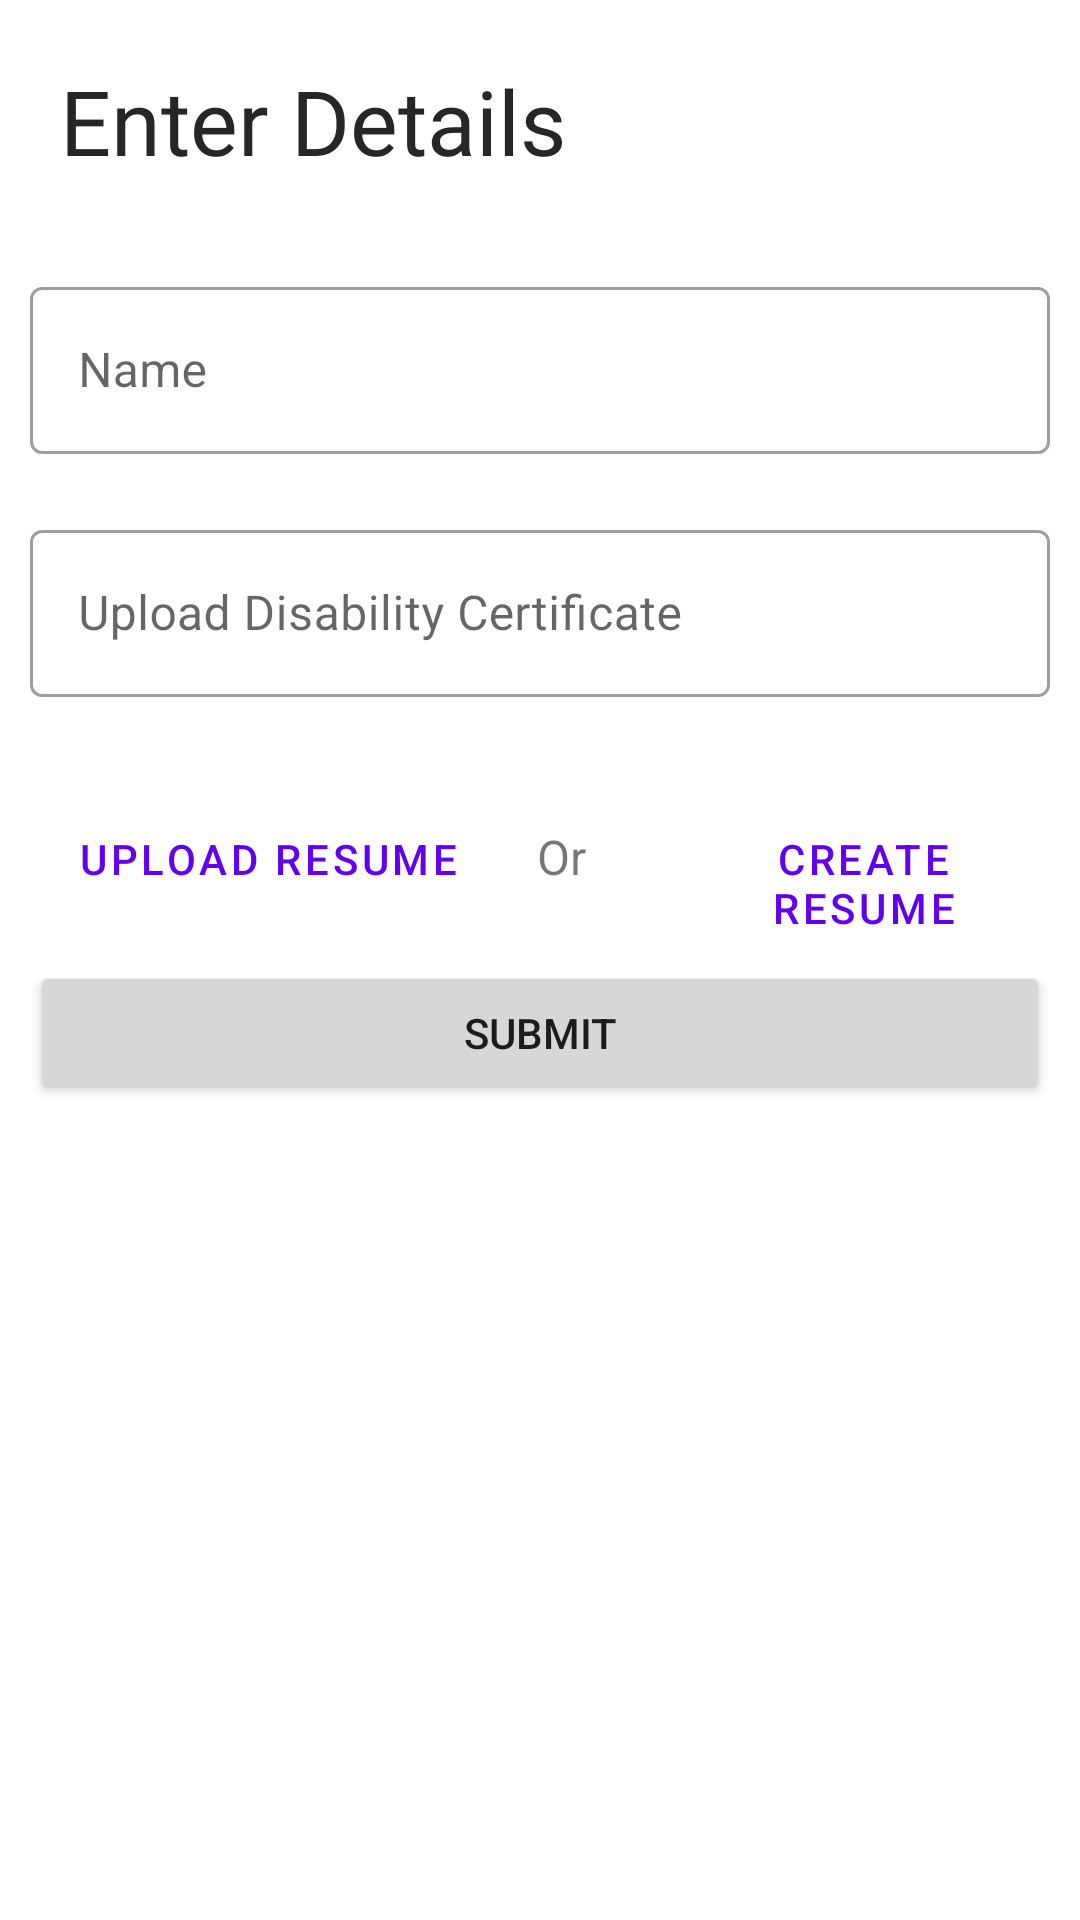

Here is an Android app screen rendered from its layout file. Give the layout XML and the strings, colors and styles it references.
<!-- AndroidManifest.xml: application theme Theme.AbledFuture -->
<!-- res/layout/fragment_job_req_detail.xml -->
<?xml version="1.0" encoding="utf-8"?>
<LinearLayout xmlns:android="http://schemas.android.com/apk/res/android"
    xmlns:app="http://schemas.android.com/apk/res-auto"
    xmlns:tools="http://schemas.android.com/tools"
    android:layout_width="match_parent"
    android:layout_height="match_parent"
    android:orientation="vertical"
    tools:context=".FormInitial">

    <TextView
        android:layout_width="wrap_content"
        android:layout_height="wrap_content"
        android:text="Enter Details"
        android:fontFamily="@font/poppins_semibold"

        android:layout_marginEnd="120dp"
        android:textColor="@color/main_heading_text_color"
        android:padding="20dp"
        android:gravity="center"
        android:textSize="30sp"/>

    <androidx.core.widget.NestedScrollView
        android:layout_width="match_parent"
        android:layout_height="match_parent">

        <LinearLayout
            android:layout_width="match_parent"
            android:layout_height="match_parent"
            android:orientation="vertical">



            
            <com.google.android.material.textfield.TextInputLayout

                android:layout_width="match_parent"
                android:layout_height="wrap_content"
                app:endIconMode="clear_text"
                android:layout_margin="10dp"
                style="@style/Widget.MaterialComponents.TextInputLayout.OutlinedBox"
                android:hint="Name">

                <com.google.android.material.textfield.TextInputEditText
                    android:id="@+id/Name"
                    android:layout_width="match_parent"
                    android:layout_height="wrap_content"
                    />

            </com.google.android.material.textfield.TextInputLayout>

            <com.google.android.material.textfield.TextInputLayout
                android:id="@+id/upload_cert_outer_text"
                android:layout_width="match_parent"
                android:layout_height="wrap_content"
                app:endIconMode="clear_text"
                android:layout_margin="10dp"
                style="@style/Widget.MaterialComponents.TextInputLayout.OutlinedBox"
                android:hint="Upload Disability Certificate"
                app:startIconDrawable="@drawable/ic_baseline_library_books_24">

                <com.google.android.material.textfield.TextInputEditText
                    android:id="@+id/upload_certificate_inner_text"
                    android:layout_width="match_parent"
                    android:layout_height="wrap_content"
                    android:inputType="none"
                    />

            </com.google.android.material.textfield.TextInputLayout>


            

            <LinearLayout
                android:layout_width="match_parent"
                android:layout_height="wrap_content"
                android:layout_marginTop="20dp"
                android:orientation="horizontal">

                <Button
                    android:id="@+id/upload"
                    android:layout_marginLeft="10dp"
                    android:layout_width="wrap_content"
                    android:layout_height="wrap_content"
                    style="@style/Widget.MaterialComponents.Button.OutlinedButton"
                    android:text="Upload Resume"
                    />

                <TextView
                    android:layout_marginHorizontal="10dp"
                    android:layout_width="wrap_content"
                    android:layout_height="wrap_content"
                    android:textSize="16sp"
                    android:text="Or"/>

                <Button
                    android:id="@+id/createResume"
                    android:layout_width="wrap_content"
                    android:layout_height="wrap_content"
                    android:layout_marginStart="10dp"
                    style="@style/Widget.MaterialComponents.Button.OutlinedButton"
                    android:text="Create Resume"/>


            </LinearLayout>

            <Button
                android:id="@+id/submit"
                android:layout_width="match_parent"
                android:layout_margin="10dp"
                android:layout_height="wrap_content"
                android:text="Submit"/>

        </LinearLayout>

    </androidx.core.widget.NestedScrollView>



</LinearLayout>
<!-- resources referenced by this layout -->
<resources>
  <color name="main_heading_text_color">#272626</color>
  <style name="Theme.AbledFuture" parent="Theme.MaterialComponents.DayNight.NoActionBar">
          
          <item name="colorPrimary">@color/purple_500</item>
          <item name="colorPrimaryVariant">@color/purple_700</item>
          <item name="colorOnPrimary">@color/white</item>
          
          <item name="colorSecondary">@color/teal_200</item>
          <item name="colorSecondaryVariant">@color/teal_700</item>
          <item name="colorOnSecondary">@color/black</item>
          
          <item name="android:statusBarColor" tools:targetApi="l">?attr/colorPrimaryVariant</item>
          
      </style>
  <color name="purple_500">#FF6200EE</color>
  <color name="purple_700">#FF3700B3</color>
  <color name="white">#FFFFFFFF</color>
  <color name="teal_200">#FF03DAC5</color>
  <color name="teal_700">#FF018786</color>
  <color name="black">#FF000000</color>
</resources>
